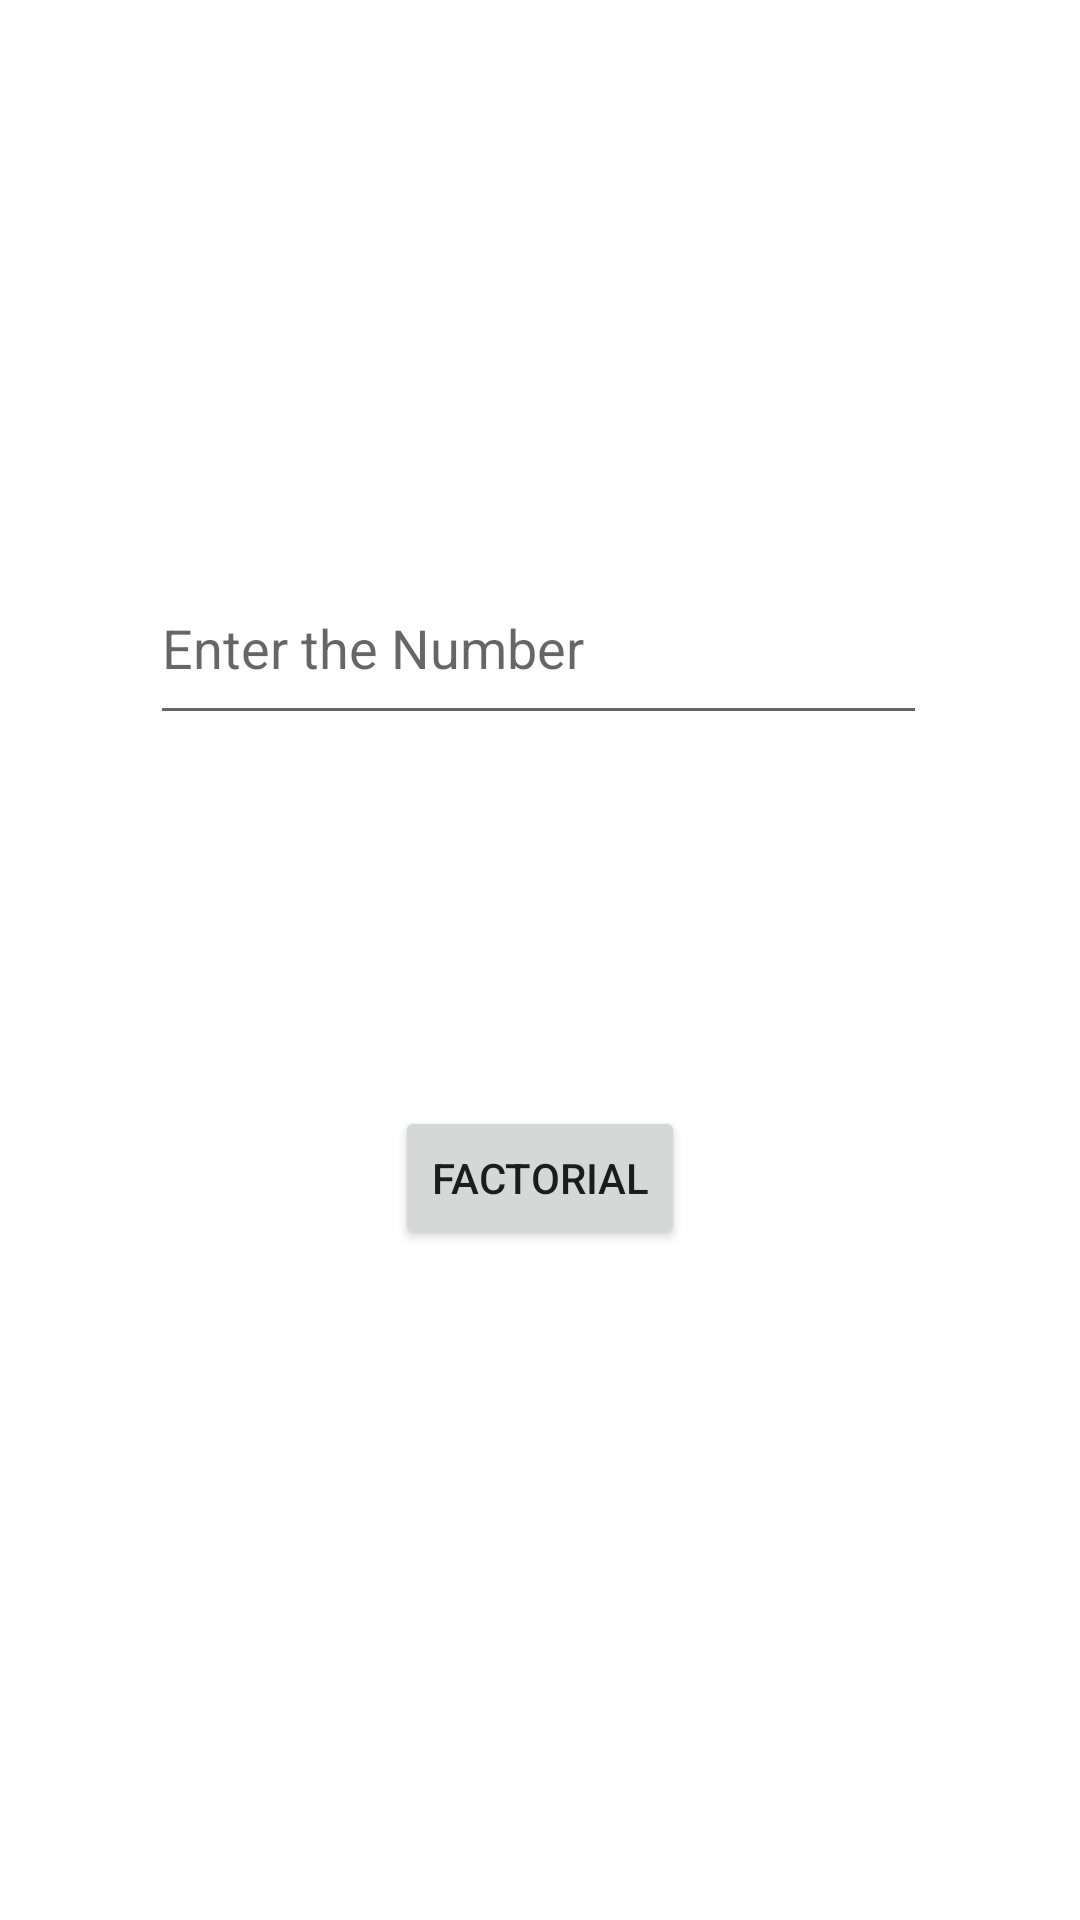

The Android layout XML behind this screen, and the referenced resources:
<!-- AndroidManifest.xml: application theme Theme.P7 -->
<!-- res/layout/activity_ex3.xml -->
<?xml version="1.0" encoding="utf-8"?>
<androidx.constraintlayout.widget.ConstraintLayout xmlns:android="http://schemas.android.com/apk/res/android"
    xmlns:app="http://schemas.android.com/apk/res-auto"
    xmlns:tools="http://schemas.android.com/tools"
    android:layout_width="match_parent"
    android:layout_height="match_parent"
    tools:context=".ex3">

    <Button
        android:id="@+id/button6"
        android:layout_width="wrap_content"
        android:layout_height="wrap_content"
        android:text="Factorial"
        app:layout_constraintBottom_toBottomOf="parent"
        app:layout_constraintEnd_toEndOf="parent"
        app:layout_constraintStart_toStartOf="parent"
        app:layout_constraintTop_toTopOf="parent"
        app:layout_constraintVertical_bias="0.623" />

    <EditText
        android:id="@+id/fcnum"
        android:layout_width="259dp"
        android:layout_height="61dp"
        android:ems="10"
        android:hint="Enter the Number"
        android:inputType="textPersonName"
        app:layout_constraintBottom_toBottomOf="parent"
        app:layout_constraintEnd_toEndOf="parent"
        app:layout_constraintHorizontal_bias="0.496"
        app:layout_constraintStart_toStartOf="parent"
        app:layout_constraintTop_toTopOf="parent"
        app:layout_constraintVertical_bias="0.318" />
</androidx.constraintlayout.widget.ConstraintLayout>
<!-- resources referenced by this layout -->
<resources>
  <style name="Theme.P7" parent="Theme.MaterialComponents.DayNight.DarkActionBar">
          
          <item name="colorPrimary">@color/purple_500</item>
          <item name="colorPrimaryVariant">@color/purple_700</item>
          <item name="colorOnPrimary">@color/white</item>
          
          <item name="colorSecondary">@color/teal_200</item>
          <item name="colorSecondaryVariant">@color/teal_700</item>
          <item name="colorOnSecondary">@color/black</item>
          
          <item name="android:statusBarColor">?attr/colorPrimaryVariant</item>
          
      </style>
  <!-- not gathered from this repository: default colours our renderer supplied (Android Studio template values) -->
  <color name="purple_500">#FF6200EE</color>
  <color name="purple_700">#FF3700B3</color>
  <color name="teal_200">#FF03DAC5</color>
  <color name="teal_700">#FF018786</color>
  <color name="black">#FF000000</color>
  <color name="white">#FFFFFFFF</color>
</resources>
